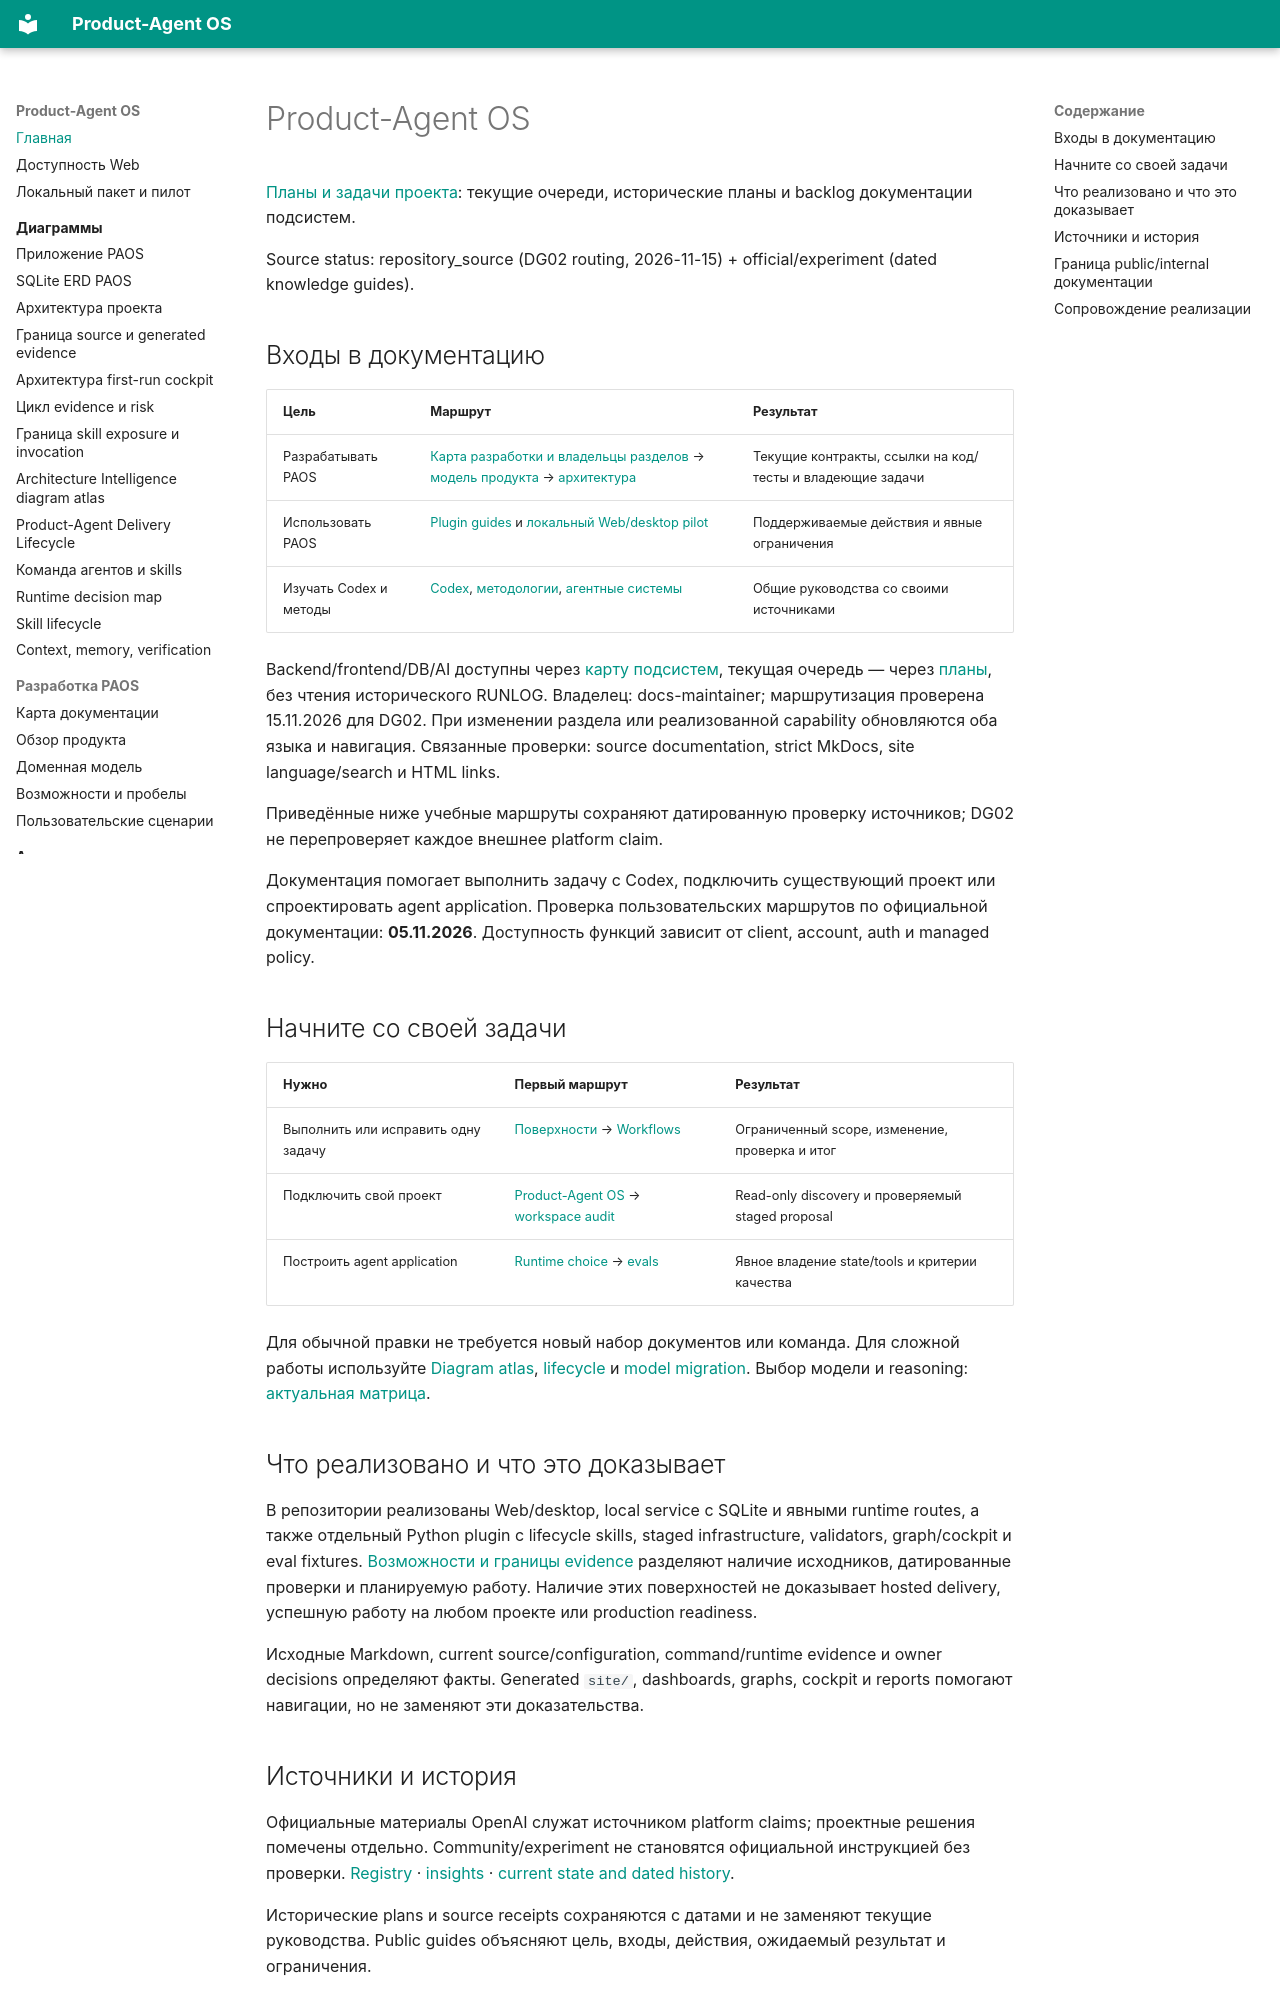

repository: alexroadcaster/product-agent-os · page: index.html · generator: mkdocs

# Product-Agent OS

[Планы и задачи проекта](planning/index.md): текущие очереди, исторические планы и backlog документации подсистем.

Source status: repository_source (DG02 routing, 2026-11-15) + official/experiment (dated knowledge guides).

## Входы в документацию

| Цель | Маршрут | Результат |
| --- | --- | --- |
| Разрабатывать PAOS | [Карта разработки и владельцы разделов](product/index.md) → [модель продукта](product/overview.md) → [архитектура](architecture/system-context.md) | Текущие контракты, ссылки на код/тесты и владеющие задачи |
| Использовать PAOS | [Plugin guides](product-agent-os/index.md) и [локальный Web/desktop pilot](web/pilot.md) | Поддерживаемые действия и явные ограничения |
| Изучать Codex и методы | [Codex](codex/overview.md), [методологии](methodologies/index.md), [агентные системы](agent-systems/overview.md) | Общие руководства со своими источниками |

Backend/frontend/DB/AI доступны через [карту подсистем](product/index.md), текущая очередь — через [планы](planning/index.md), без чтения исторического RUNLOG. Владелец: docs-maintainer; маршрутизация проверена 15.11.2026 для DG02. При изменении раздела или реализованной capability обновляются оба языка и навигация. Связанные проверки: source documentation, strict MkDocs, site language/search и HTML links.

Приведённые ниже учебные маршруты сохраняют датированную проверку источников; DG02 не перепроверяет каждое внешнее platform claim.


Документация помогает выполнить задачу с Codex, подключить существующий проект или спроектировать agent application. Проверка пользовательских маршрутов по официальной документации: **05.11.2026**. Доступность функций зависит от client, account, auth и managed policy.

## Начните со своей задачи

| Нужно | Первый маршрут | Результат |
| --- | --- | --- |
| Выполнить или исправить одну задачу | [Поверхности](codex/surfaces.md) → [Workflows](codex/workflows.md) | Ограниченный scope, изменение, проверка и итог |
| Подключить свой проект | [Product-Agent OS](product-agent-os/index.md) → [workspace audit](playbooks/workspace-readiness-audit.md) | Read-only discovery и проверяемый staged proposal |
| Построить agent application | [Runtime choice](agent-systems/sdk-patterns.md) → [evals](agent-systems/evals-observability.md) | Явное владение state/tools и критерии качества |

Для обычной правки не требуется новый набор документов или команда. Для сложной работы используйте [Diagram atlas](diagrams/index.md), [lifecycle](product-agent/lifecycle.md) и [model migration](playbooks/model-migration.md). Выбор модели и reasoning: [актуальная матрица](codex/models-and-reasoning.md).

## Что реализовано и что это доказывает

В репозитории реализованы Web/desktop, local service с SQLite и явными runtime routes, а также отдельный Python plugin с lifecycle skills, staged infrastructure, validators, graph/cockpit и eval fixtures. [Возможности и границы evidence](product/capabilities.md) разделяют наличие исходников, датированные проверки и планируемую работу. Наличие этих поверхностей не доказывает hosted delivery, успешную работу на любом проекте или production readiness.

Исходные Markdown, current source/configuration, command/runtime evidence и owner decisions определяют факты. Generated `site/`, dashboards, graphs, cockpit и reports помогают навигации, но не заменяют эти доказательства.
